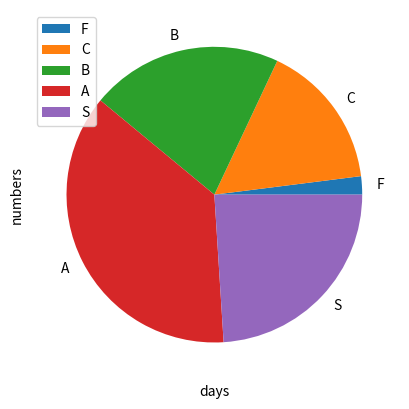

Reproduce this figure in Python.
# 8task21
# for python 3.10~
from statistics import covariance as cov, correlation as cor, mean, pvariance as pav
def tensuu_seisei(i,u1,u2,u3):
	from math import ceil, sin
	if((ceil(u1 * sin(u2 * i)) + 1) % 4 == 0):
		return 90 + ceil(10 * sin(u3 * i) ** 3)
	elif(ceil(u1 * sin(u2 * i)) % 2 == 0):
		return 80 + ceil(20 * sin(u3 * i) ** 3)
	else:
		return 70 + ceil(20 * sin(u3 * i) ** 5)

def tensuu_mat(i):
	return tensuu_seisei(i, 10000, 20000, 30000)
def tensuu_eng(i):
	return tensuu_seisei(i, 20000, 30000, 10000)
def tensuu_phy(i):
	return tensuu_seisei(i, 30000, 10000, 20000)
def tensuu_pro(i):
	return tensuu_seisei(i, 10000, 20000, 40000)

lmat = [tensuu_mat(c) for c in range(0o1, 0o145)]
leng = [tensuu_eng(c) for c in range(1, 0x65)]
lphy = [tensuu_phy(c) for c in range(0x1, 101)]
lpro = [tensuu_pro(c) for c in range(0b1, 0b1100101)]

print(lmat, len(lmat)) # debug
print(leng, len(leng)) # debug
print(lphy, len(lphy)) # debug
print(lpro, len(lpro)) # debug

print(mean(lmat), pav(lmat), len([c for c in lmat if c < 60]))
print(mean(leng), pav(leng), len([c for c in leng if c < 60]))
print(mean(lphy), pav(lphy), len([c for c in lphy if c < 60]))
print(mean(lpro), pav(lpro), len([c for c in lpro if c < 60]))

print(cov(lmat, leng))
print(cov(lmat, lphy))
print(cov(lmat, lpro))
print(cov(leng, lphy))
print(cov(leng, lpro))
print(cov(lphy, lpro))

import numpy as np
import matplotlib.pyplot as plt

# mt and en
plt.scatter(lmat, leng, color="lawngreen", marker=".")
plt.show()

# mt and pro
plt.scatter(lmat, lpro, color="deepskyblue", marker=",")
plt.show()

# draw pie chart
dataList = [
	[c for c in lphy if c < 60],
	[c for c in lphy if c >= 60 and c < 70],
	[c for c in lphy if c >= 70 and c < 80],
	[c for c in lphy if c >= 80 and c < 90],
	[c for c in lphy if c >= 90]
]
labels = [chr(c) for c in [70, 67, 66, 65, 83]]
plt.pie([len(c) for c in dataList], labels=labels)
plt.show()

# 8task22

# Sieve of Eratosthenes
def raiseprimes(mxm):
    from math import sqrt, floor
    sq_f = floor(sqrt(mxm))
    nonprimes = [[c for c in range(2, mxm + 1) if c % d == 0][1:] for d in range(2, sq_f + 1)]
    primes = sorted(list(set(range(2, mxm + 1)) - set(sum(nonprimes, []))))
    return primes

print(raiseprimes(10000))
# print(len(raiseprimes(10000))) # debug
print([c for n, c in enumerate(raiseprimes(10000)) if n % 111 == 1 and n > 111])
print()

# 8task31

# Under Construction...... (error?) => done
from numpy import array as arr
n, m, k = [750, 3500, 1000]
fields = arr([[n], [m], [k]])
for i in range(360):
	fields = fields - ((1/100) * arr([[-4, 4, 0], [-6, 3, 3], [0, -1, 1]])) @ arr([[fields[0, 0] - 1000], [fields[1, 0] - 3000], [fields[2, 0]]])
	plt.plot(i + 1, fields[0, 0], color="lawngreen", marker=",")
	plt.plot(i + 1, fields[1, 0], color="deepskyblue", marker=",")
	plt.plot(i + 1, fields[2, 0], color="darkorange", marker=",")

plt.grid()
plt.xlabel("days")
plt.ylabel("numbers")
plt.legend()
plt.show()

# 8task32

from random import randint as rint
tryCount = 100000

# Unchange
hitU = 0
for i in range(tryCount):
	ans = rint(1, 4)
	first = rint(1, 4)
	
	if ans == first:
		hitU += 1

print(hitU/tryCount)

# Change
hitC = 0
for i in range(tryCount):
	ans = rint(1, 4)
	first = rint(1, 4)
	
	# other = [c for c in [1, 2, 3, 4] if c != ans and c != first]
	# fail = other[rint(0, len(other) - 1)]
	
	# secondls = [c for c in [1, 2, 3, 4] if c != first and c != fail]
	# second = secondls[rint(0, len(secondls) - 1)]
	
	# if ans == second:
	# 	hitC += 1

	if ans != first:
		hitC += 1 # change -> win

print(hitC/tryCount)
